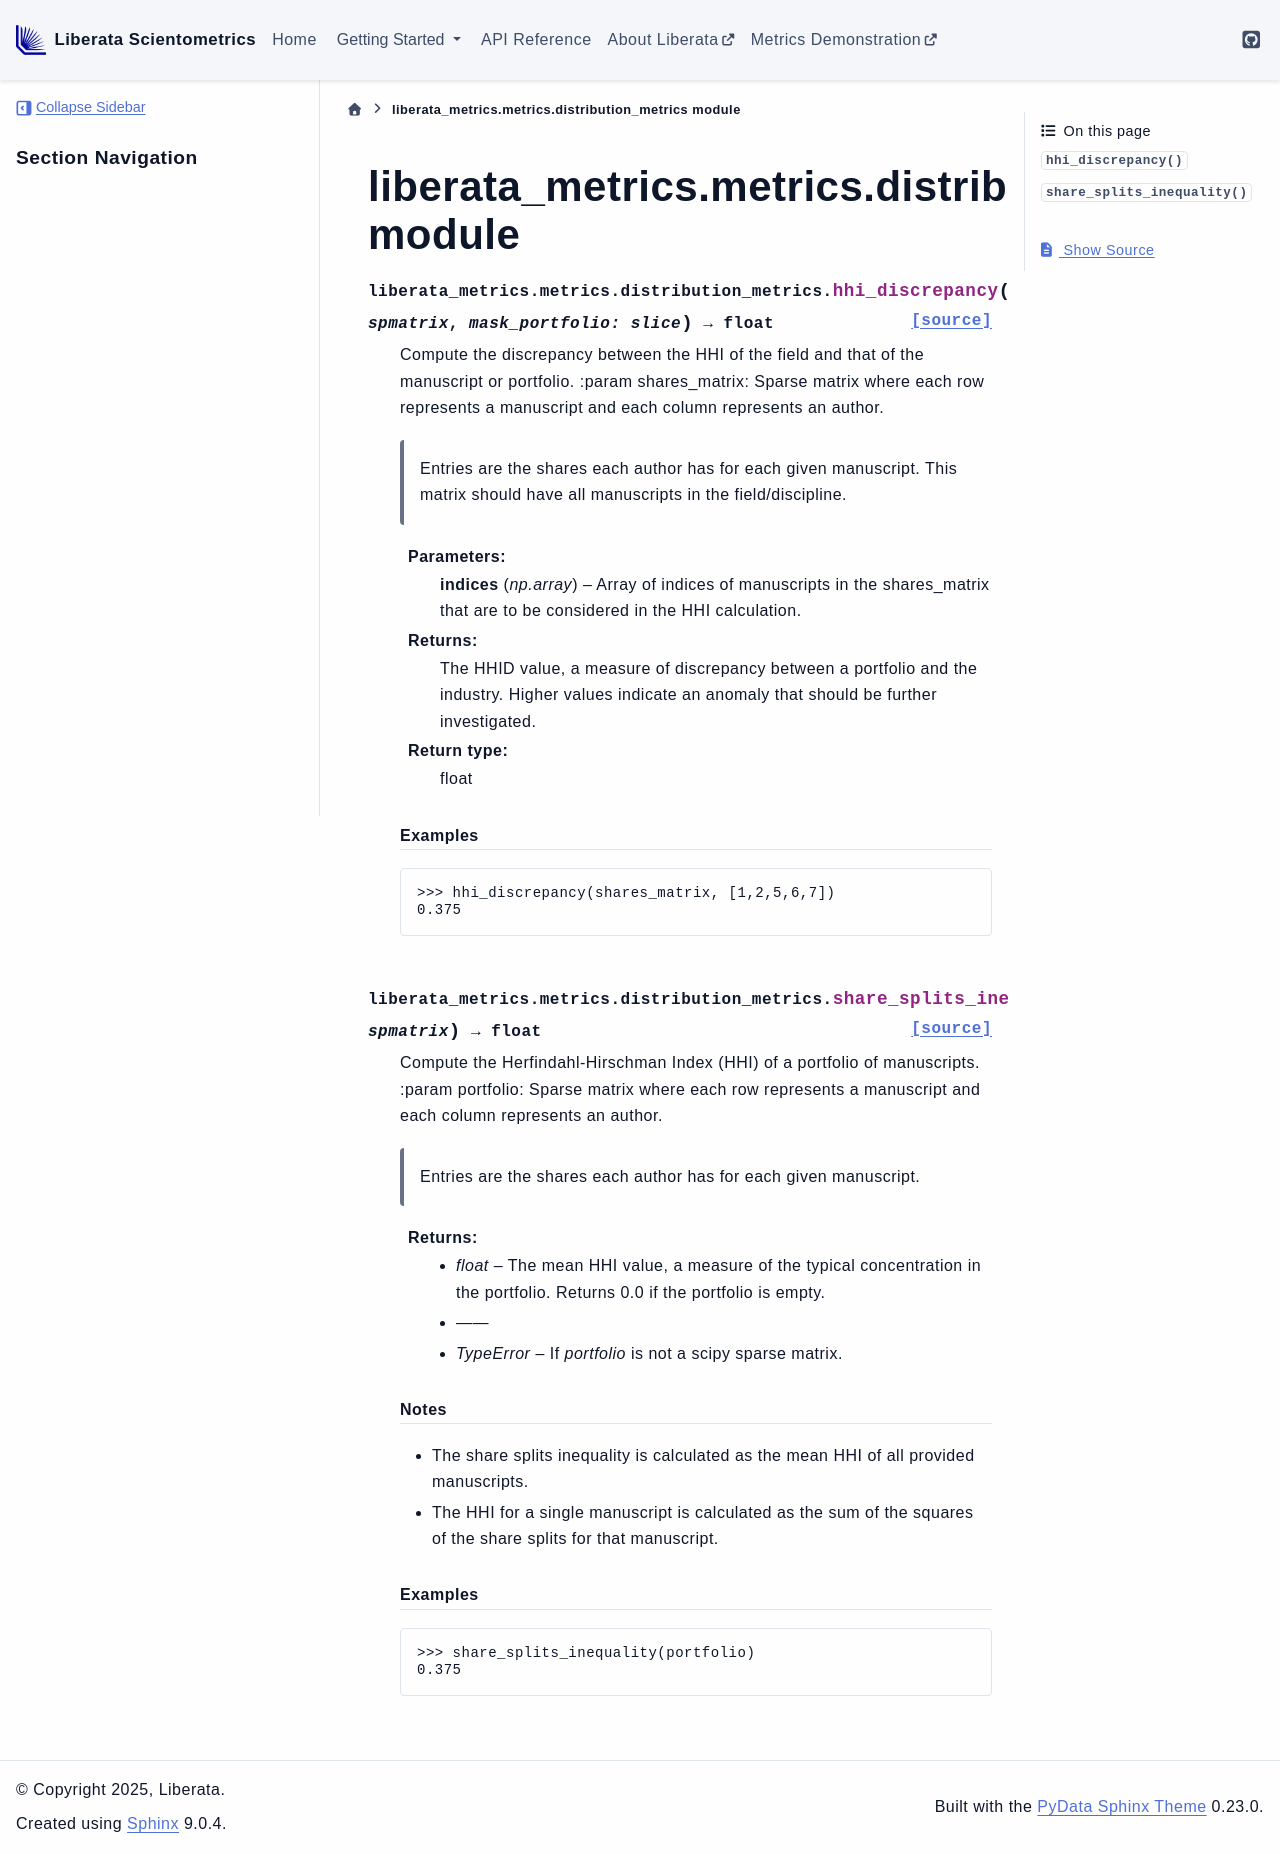

repository: Liberata-Academic-Publishing/liberata-scientometrics · page: liberata_metrics.metrics.distribution_metrics.html · generator: sphinx

liberata\_metrics.metrics.distribution\_metrics module
======================================================

.. automodule:: liberata_metrics.metrics.distribution_metrics
   :members:
   :undoc-members:
   :show-inheritance:
